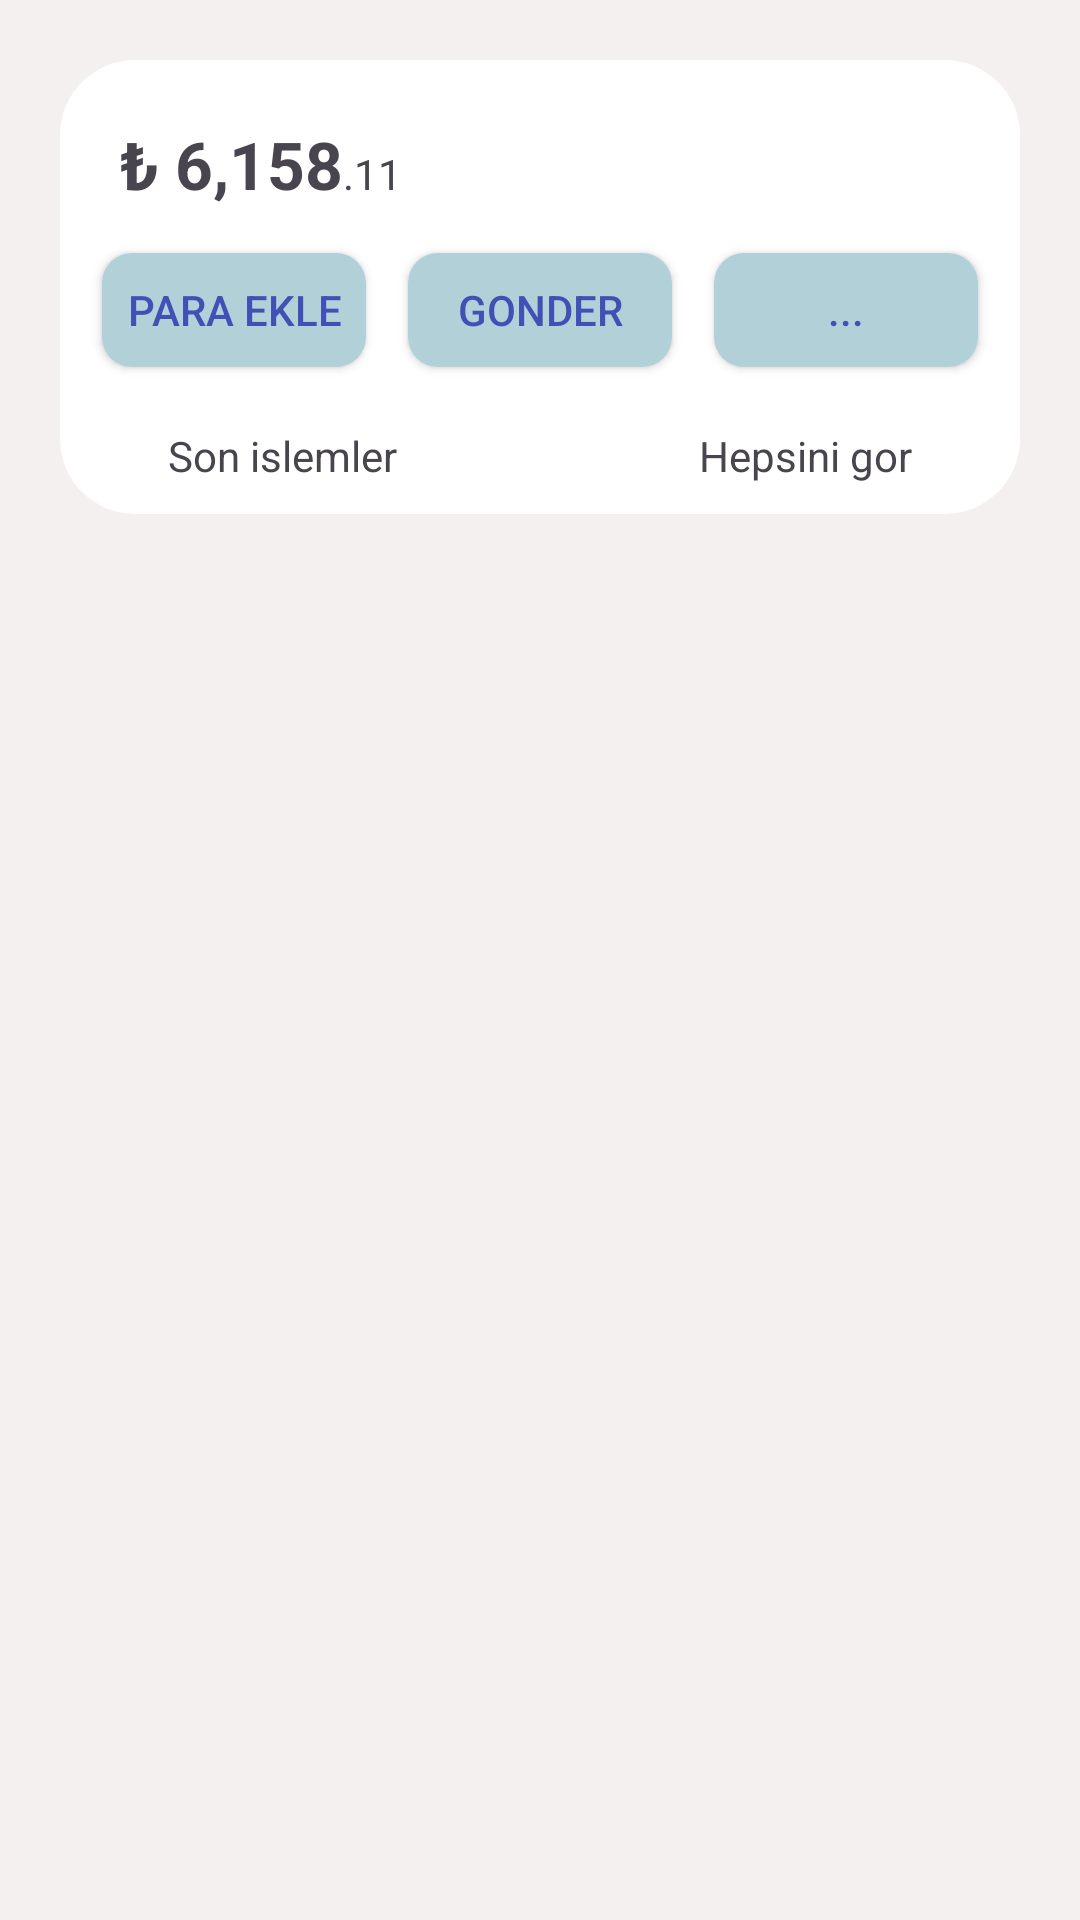

Here is an Android app screen rendered from its layout file. Give the layout XML and the strings, colors and styles it references.
<!-- AndroidManifest.xml: application theme Theme.HayatWallet -->
<!-- res/layout/fragment_main_home.xml -->
<?xml version="1.0" encoding="utf-8"?>
<ScrollView
    xmlns:android="http://schemas.android.com/apk/res/android"
    xmlns:app="http://schemas.android.com/apk/res-auto"
    xmlns:tools="http://schemas.android.com/tools"
    android:layout_width="match_parent"
    android:layout_height="match_parent"
    android:fillViewport="true"
    app:layout_constraintBottom_toBottomOf="parent">


<androidx.constraintlayout.widget.ConstraintLayout
    android:layout_width="match_parent"
    android:layout_height="wrap_content"
    android:background="#F4F0F0"
    tools:context=".fragments.MainHomeFragment">

    <androidx.constraintlayout.widget.ConstraintLayout
        android:id="@+id/constraintLayout"
        android:layout_width="match_parent"
        android:layout_height="wrap_content"
        android:layout_margin="20dp"
        android:background="@drawable/item_row_campaign_bg"
        app:layout_constraintEnd_toEndOf="parent"
        app:layout_constraintStart_toStartOf="parent"
        app:layout_constraintTop_toTopOf="parent">

        <TextView
            android:id="@+id/textView2"
            android:layout_width="wrap_content"
            android:layout_height="wrap_content"
            android:layout_marginStart="20dp"
            android:layout_marginTop="20dp"
            android:text="@string/money"
            android:textSize="18sp"
            app:layout_constraintStart_toStartOf="parent"
            app:layout_constraintTop_toTopOf="parent" />

        <Button
            android:id="@+id/button"
            android:layout_width="wrap_content"
            android:layout_height="38dp"
            android:layout_marginTop="15dp"
            android:background="@drawable/home_wallet_button_bg"
            android:text="Para ekle"
            android:textColor="#3F51B5"
            app:backgroundTint="@null"
            app:layout_constraintEnd_toStartOf="@+id/button2"
            app:layout_constraintHorizontal_bias="0.5"
            app:layout_constraintStart_toStartOf="parent"
            app:layout_constraintTop_toBottomOf="@+id/textView2" />

        <Button
            android:id="@+id/button2"
            android:layout_width="wrap_content"
            android:layout_height="38dp"
            android:background="@drawable/home_wallet_button_bg"
            android:text="Gonder"
            android:textColor="#3F51B5"
            app:backgroundTint="@null"
            app:layout_constraintEnd_toStartOf="@+id/button3"
            app:layout_constraintHorizontal_bias="0.5"
            app:layout_constraintStart_toEndOf="@+id/button"
            app:layout_constraintTop_toTopOf="@+id/button" />

        <Button
            android:id="@+id/button3"
            android:layout_width="wrap_content"
            android:layout_height="38dp"
            android:background="@drawable/home_wallet_button_bg"
            android:text="..."
            android:textColor="#3F51B5"
            app:backgroundTint="@null"
            app:layout_constraintEnd_toEndOf="parent"
            app:layout_constraintHorizontal_bias="0.5"
            app:layout_constraintStart_toEndOf="@+id/button2"
            app:layout_constraintTop_toTopOf="@+id/button" />

        <TextView
            android:id="@+id/textView4"
            android:layout_width="wrap_content"
            android:layout_height="wrap_content"
            android:layout_marginStart="36dp"
            android:text="Son islemler"
            app:layout_constraintStart_toStartOf="parent"
            app:layout_constraintTop_toTopOf="@+id/textViewSeeAll" />

        <TextView
            android:id="@+id/textViewSeeAll"
            android:layout_width="wrap_content"
            android:layout_height="wrap_content"
            android:layout_marginTop="20dp"
            android:layout_marginEnd="36dp"
            android:text="Hepsini gor"
            app:layout_constraintEnd_toEndOf="parent"
            app:layout_constraintTop_toBottomOf="@+id/button3" />

        <androidx.recyclerview.widget.RecyclerView
            android:id="@+id/recyclerViewHomeWallet"
            android:layout_width="match_parent"
            android:layout_height="wrap_content"
            android:layout_margin="10dp"
            android:layout_marginTop="15dp"
            android:layout_marginEnd="2dp"
            app:layout_constraintEnd_toEndOf="parent"
            app:layout_constraintStart_toStartOf="parent"
            app:layout_constraintTop_toBottomOf="@+id/textView4" />


    </androidx.constraintlayout.widget.ConstraintLayout>

    <androidx.recyclerview.widget.RecyclerView
        android:id="@+id/recyclerViewHorizontalCampaign"
        android:layout_width="match_parent"
        android:layout_height="wrap_content"
        android:layout_marginTop="20dp"
        android:orientation="horizontal"
        app:layout_constraintBottom_toBottomOf="parent"
        app:layout_constraintEnd_toEndOf="parent"
        app:layout_constraintStart_toStartOf="parent"
        app:layout_constraintTop_toBottomOf="@+id/constraintLayout" />

</androidx.constraintlayout.widget.ConstraintLayout>
</ScrollView>
<!-- resources referenced by this layout -->
<resources>
  <!-- drawable home_wallet_button_bg (drawable) -->
  <?xml version="1.0" encoding="utf-8"?>
  <shape xmlns:android="http://schemas.android.com/apk/res/android"
      android:shape="rectangle">
      <corners android:radius="10dp" />
      <solid
          android:color="#B2D0D8"/>
  </shape>
  <!-- drawable item_row_campaign_bg (drawable) -->
  <?xml version="1.0" encoding="utf-8"?>
  <shape xmlns:android="http://schemas.android.com/apk/res/android"
      android:shape="rectangle">
      <corners android:radius="25dp" />
      <gradient
          android:centerColor="@color/white"
          android:endColor="@color/white"
          android:startColor="@color/white" />
  </shape>
  <string name="money"><font size="22"><b>₺ 6,158</b></font><font size="14">.11</font></string>
  <style name="Theme.HayatWallet" parent="Base.Theme.HayatWallet" />
  <style name="Base.Theme.HayatWallet" parent="Theme.Material3.DayNight.NoActionBar">
          
          
      </style>
  <!-- not gathered from this repository: default colours our renderer supplied (Android Studio template values) -->
  <color name="white">#FFFFFFFF</color>
</resources>
